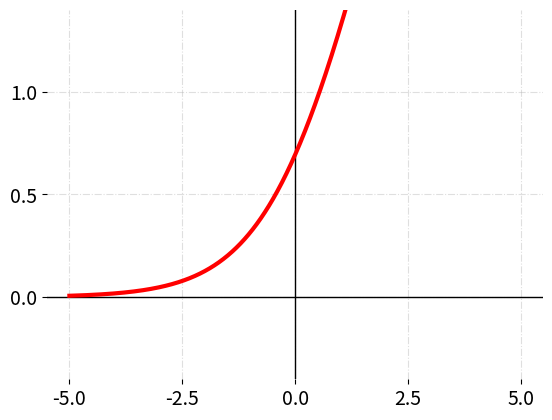

Generate this figure with matplotlib:
# [redacted]
import numpy as np
import matplotlib.pyplot as plt

# softplus fonksiyonu
def softplus(x):
    return np.log(1+np.exp(x))

x = np.arange(-5, 5, 0.01)
def plot(func, yaxis=(-1.4, 1.4)):
    plt.ylim(yaxis)
    plt.locator_params(nbins=5)
    plt.xticks(fontsize = 14)
    plt.yticks(fontsize = 14)
    plt.axhline(lw=1, c='black')
    plt.axvline(lw=1, c='black')
    plt.grid(alpha=0.4, ls='-.')
    plt.box(on=None)
    plt.plot(x, func(x), c='r', lw=3)

plot(softplus, yaxis=(-0.4, 1.4))
plt.show()
